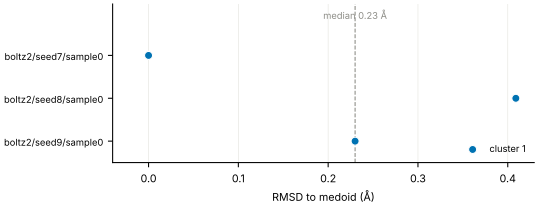

Values plotted in this chart, from the file beside it:
pose, seed, cluster, rmsd_to_medoid_A, confidence
boltz2/seed7/sample0, 7, 1, 0.0, 0.938
boltz2/seed8/sample0, 8, 1, 0.409, 0.941
boltz2/seed9/sample0, 9, 1, 0.23, 0.939
